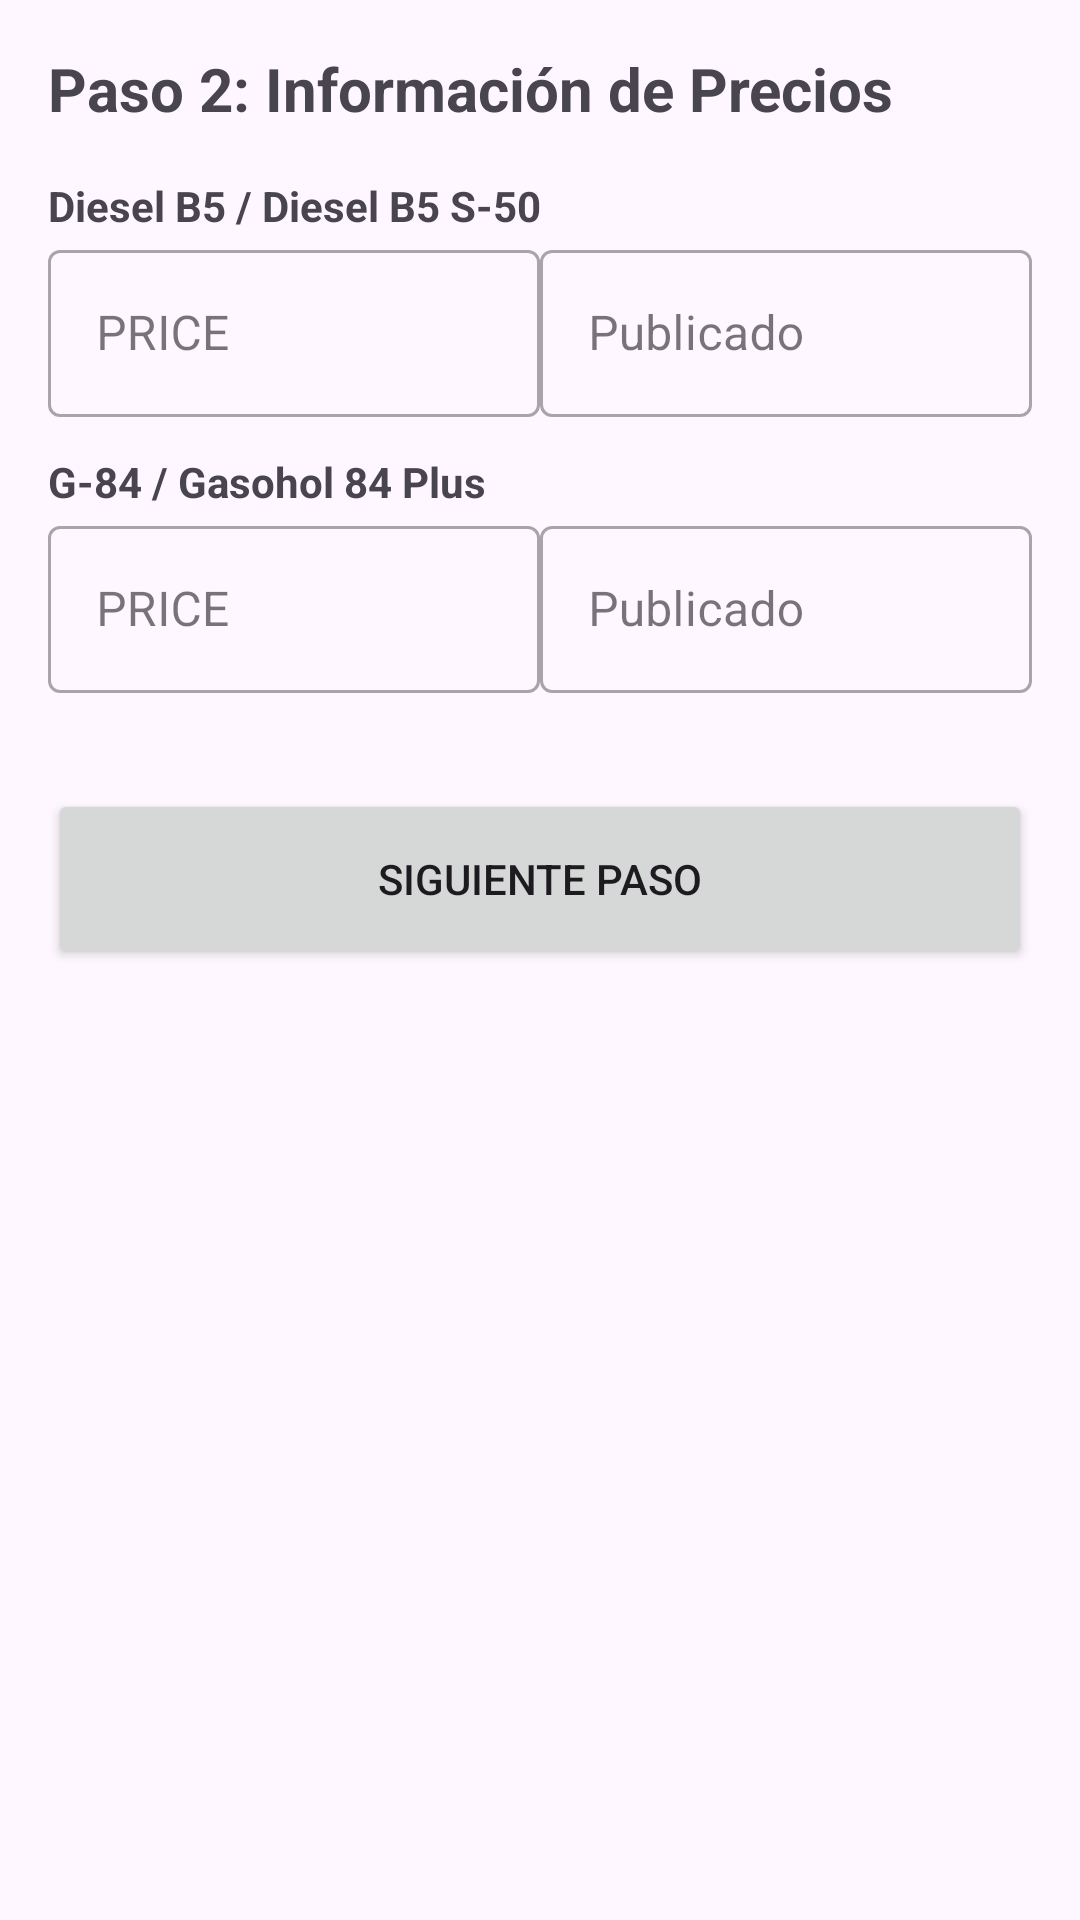

Android layout source for this screen:
<!-- AndroidManifest.xml: application theme Theme.Semana_04_proyecto_prise_rest_gim -->
<!-- res/layout/activity_fiscalizacion_precios.xml -->
<?xml version="1.0" encoding="utf-8"?>
<ScrollView xmlns:android="http://schemas.android.com/apk/res/android"
    android:layout_width="match_parent"
    android:layout_height="match_parent"
    android:padding="16dp">

    <LinearLayout
        android:layout_width="match_parent"
        android:layout_height="wrap_content"
        android:orientation="vertical">
        <TextView
            android:layout_width="wrap_content"
            android:layout_height="wrap_content"
            android:text="Paso 2: Información de Precios"
            android:textSize="20sp"
            android:textStyle="bold"
            android:layout_marginBottom="16dp"/>
        

        <TextView android:layout_width="wrap_content" android:layout_height="wrap_content"
            android:text="Diesel B5 / Diesel B5 S-50" android:textStyle="bold"/>
        <LinearLayout android:layout_width="match_parent"
            android:layout_height="wrap_content" android:orientation="horizontal">
            <com.google.android.material.textfield.TextInputLayout
                android:layout_width="0dp" android:layout_height="wrap_content" android:layout_weight="1"
                android:hint="PRICE" style="@style/Widget.MaterialComponents.TextInputLayout.OutlinedBox">
                <com.google.android.material.textfield.TextInputEditText
                    android:id="@+id/etDieselPrice" android:layout_width="match_parent"
                    android:layout_height="wrap_content" android:inputType="numberDecimal"/>
            </com.google.android.material.textfield.TextInputLayout>
            <com.google.android.material.textfield.TextInputLayout android:layout_width="0dp"
                android:layout_height="wrap_content" android:layout_weight="1"
                android:hint="Publicado" style="@style/Widget.MaterialComponents.TextInputLayout.OutlinedBox">
                <com.google.android.material.textfield.TextInputEditText android:id="@+id/etDieselPub"
                    android:layout_width="match_parent" android:layout_height="wrap_content"
                    android:inputType="numberDecimal"/>
            </com.google.android.material.textfield.TextInputLayout>
        </LinearLayout>
        
        <TextView android:layout_width="wrap_content" android:layout_height="wrap_content"
            android:text="G-84 / Gasohol 84 Plus" android:layout_marginTop="12dp" android:textStyle="bold"/>
        <LinearLayout android:layout_width="match_parent"
            android:layout_height="wrap_content" android:orientation="horizontal">
            <com.google.android.material.textfield.TextInputLayout android:layout_width="0dp"
                android:layout_height="wrap_content" android:layout_weight="1"
                android:hint="PRICE" style="@style/Widget.MaterialComponents.TextInputLayout.OutlinedBox">
                <com.google.android.material.textfield.TextInputEditText android:id="@+id/etG84Price"
                    android:layout_width="match_parent" android:layout_height="wrap_content"
                    android:inputType="numberDecimal"/>
            </com.google.android.material.textfield.TextInputLayout>
            <com.google.android.material.textfield.TextInputLayout android:layout_width="0dp"
                android:layout_height="wrap_content" android:layout_weight="1"
                android:hint="Publicado" style="@style/Widget.MaterialComponents.TextInputLayout.OutlinedBox">
                <com.google.android.material.textfield.TextInputEditText android:id="@+id/etG84Pub"
                    android:layout_width="match_parent" android:layout_height="wrap_content"
                    android:inputType="numberDecimal"/>
            </com.google.android.material.textfield.TextInputLayout>
        </LinearLayout>
        
        <Button
            android:id="@+id/btnNext"
            android:layout_width="match_parent"
            android:layout_height="60dp"
            android:layout_marginTop="32dp"
            android:text="Siguiente Paso" />

    </LinearLayout>
</ScrollView>
<!-- resources referenced by this layout -->
<resources>
  <style name="Theme.Semana_04_proyecto_prise_rest_gim" parent="Base.Theme.Semana_04_proyecto_prise_rest_gim" />
  <style name="Base.Theme.Semana_04_proyecto_prise_rest_gim" parent="Theme.Material3.DayNight.NoActionBar">
          
          
      </style>
</resources>
